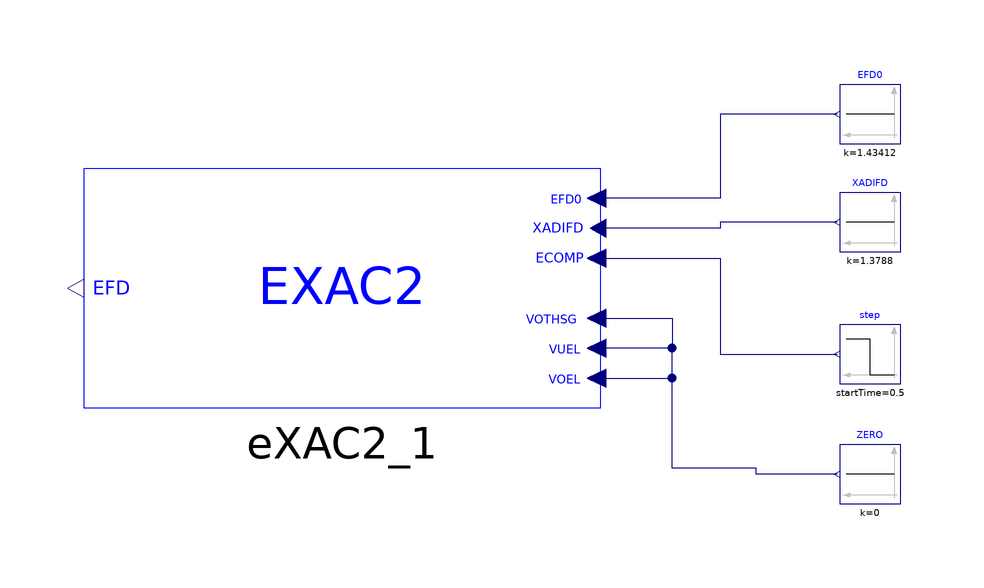

This picture is the connection diagram that the Modelica source below describes through its graphical annotations.

model EXAC2 "SMIB system with one load and GENROE model"

   iPSL.Electrical.Controls.PSSE.ES.EXAC2.EXAC2 eXAC2_1(
    K_B=2,
    V_RMAX=2,
    V_RMIN=2,
    K_L=2,
    K_H=2,
    V_LR=2)
    annotation (Placement(transformation(extent={{20,-20},{-66,20}})));
  Modelica.Blocks.Sources.Constant ZERO(k=0)
    annotation (Placement(transformation(extent={{70,-36},{60,-26}})));
  Modelica.Blocks.Sources.Constant XADIFD(k=1.3788)
    annotation (Placement(transformation(extent={{70,6},{60,16}})));
  Modelica.Blocks.Sources.Constant EFD0(k=1.43412)
    annotation (Placement(transformation(extent={{70,24},{60,34}})));
  Modelica.Blocks.Sources.Step step(
    height=0.05,
    offset=1,
    startTime=0.5)
    annotation (Placement(transformation(extent={{70,-16},{60,-6}})));
equation
  connect(EFD0.y, eXAC2_1.EFD0) annotation (Line(points={{59.5,29},{40,29},{40,
          15},{19.4625,15}}, color={0,0,127}));
  connect(XADIFD.y, eXAC2_1.XADIFD) annotation (Line(points={{59.5,11},{40,11},
          {40,10},{19.7312,10}}, color={0,0,127}));
  connect(ZERO.y, eXAC2_1.VUEL) annotation (Line(points={{59.5,-31},{46,-31},{
          46,-30},{32,-30},{32,-10},{19.4625,-10}}, color={0,0,127}));
  connect(eXAC2_1.VOTHSG, eXAC2_1.VUEL) annotation (Line(points={{19.4625,-5},{
          32,-5},{32,-10},{19.4625,-10}}, color={0,0,127}));
  connect(eXAC2_1.VOEL, eXAC2_1.VUEL) annotation (Line(points={{19.4625,-15},{
          32,-15},{32,-10},{19.4625,-10}}, color={0,0,127}));
  connect(eXAC2_1.ECOMP, step.y) annotation (Line(points={{19.4625,5},{40,5},{
          40,-11},{59.5,-11}}, color={0,0,127}));
  annotation(__ModelicaAssociation(TestCase(shouldPass=true)),Diagram(coordinateSystem(preserveAspectRatio=false,   extent={{-80,-40},
            {80,40}})),         Documentation(info="<html>
<p><span style=\"font-family: MS Shell Dlg 2;\">&LT;iPSL: iTesla Power System Library&GT;</span></p>
<p><span style=\"font-family: MS Shell Dlg 2;\">Copyright 2015 RTE (France), AIA (Spain), KTH (Sweden) and DTU (Denmark)</span></p>
<ul>
<li><span style=\"font-family: MS Shell Dlg 2;\">RTE: http://www.rte-france.com/ </span></li>
<li><span style=\"font-family: MS Shell Dlg 2;\">AIA: http://www.aia.es/en/energy/</span></li>
<li><span style=\"font-family: MS Shell Dlg 2;\">KTH: https://www.kth.se/en</span></li>
<li><span style=\"font-family: MS Shell Dlg 2;\">DTU:http://www.dtu.dk/english</span></li>
</ul>
<p><span style=\"font-family: MS Shell Dlg 2;\">The authors can be contacted by email: info at itesla-ipsl dot org</span></p>
<p><span style=\"font-family: MS Shell Dlg 2;\">This package is part of the iTesla Power System Library (&QUOT;iPSL&QUOT;) .</span></p>
<p><span style=\"font-family: MS Shell Dlg 2;\">The iPSL is free software: you can redistribute it and/or modify it under the terms of the GNU Lesser General Public License as published by the Free Software Foundation, either version 3 of the License, or (at your option) any later version.</span></p>
<p><span style=\"font-family: MS Shell Dlg 2;\">The iPSL is distributed in the hope that it will be useful, but WITHOUT ANY WARRANTY; without even the implied warranty of MERCHANTABILITY or FITNESS FOR A PARTICULAR PURPOSE. See the GNU Lesser General Public License for more details.</span></p>
<p><span style=\"font-family: MS Shell Dlg 2;\">You should have received a copy of the GNU Lesser General Public License along with the iPSL. If not, see &LT;http://www.gnu.org/licenses/&GT;.</span></p>
</html>"),
    Icon(coordinateSystem(extent={{-80,-40},{80,40}})));
end EXAC2;